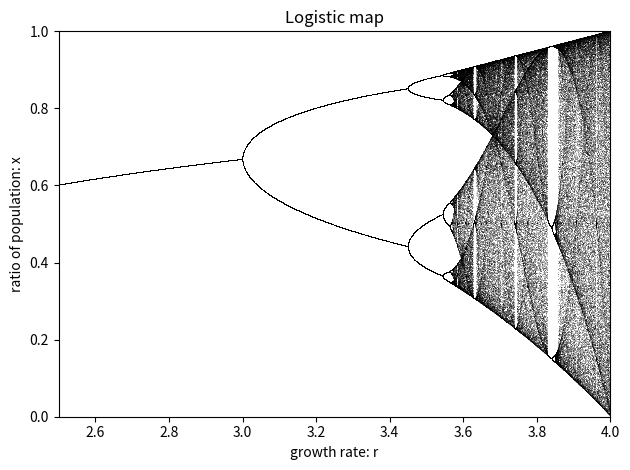

Reproduce this figure in Python.
import numpy as np
import matplotlib.pyplot as plt


def logistic_equation(r, x):
    return r * x * (1 - x)


def logistic_map():
    n = 10000  # number of points in R-dimension
    r_start, r_end = 2.5, 4.0
    r = np.linspace(r_start, r_end, n)  # generate points on R axis
    no_iter = 1000  # number of iterations
    last_iter = 50  # higher number -> more dense logistic map
    x = 1e-5 * np.ones(n)  # initial values of population X

    for i in range(no_iter):
        x = logistic_equation(r, x)
        if i >= (no_iter - last_iter):
            # https://matplotlib.org/stable/api/_as_gen/matplotlib.pyplot.plot.html
            plt.plot(r, x, ",k", alpha=.25)  # draw as black pixels ",k"

    plt.title("Logistic map")
    plt.xlabel("growth rate: r")
    plt.xlim(r_start, r_end)
    plt.ylabel("ratio of population: x")
    plt.ylim(0.0, 1.0)
    plt.tight_layout()
    plt.show()


logistic_map()
